Run: headless pygame with SDL's dummy video driver; simulated clock (each Clock.tick advances the game by its frame time, no real sleeping); random seed 0; keys injected as events and as key.get_pressed() state; no mouse input.
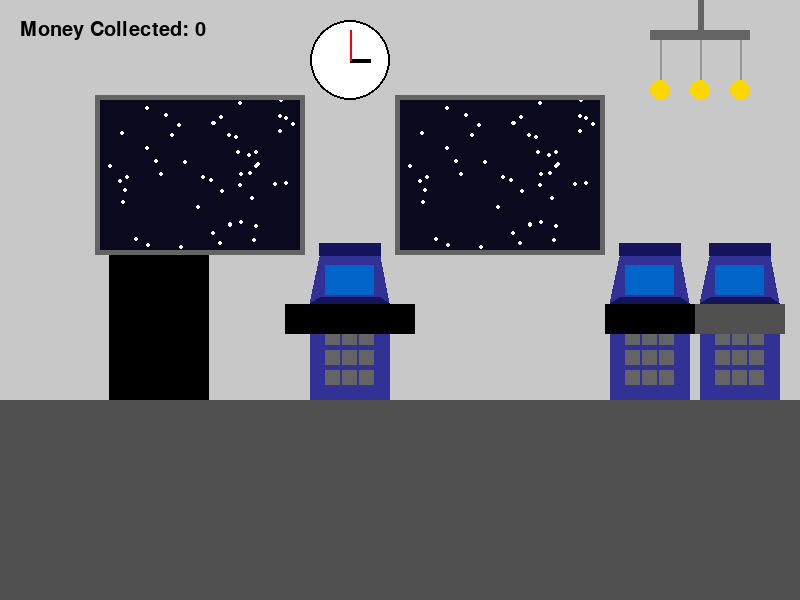
Frame 1 of 4 · flips 1–60 · no input
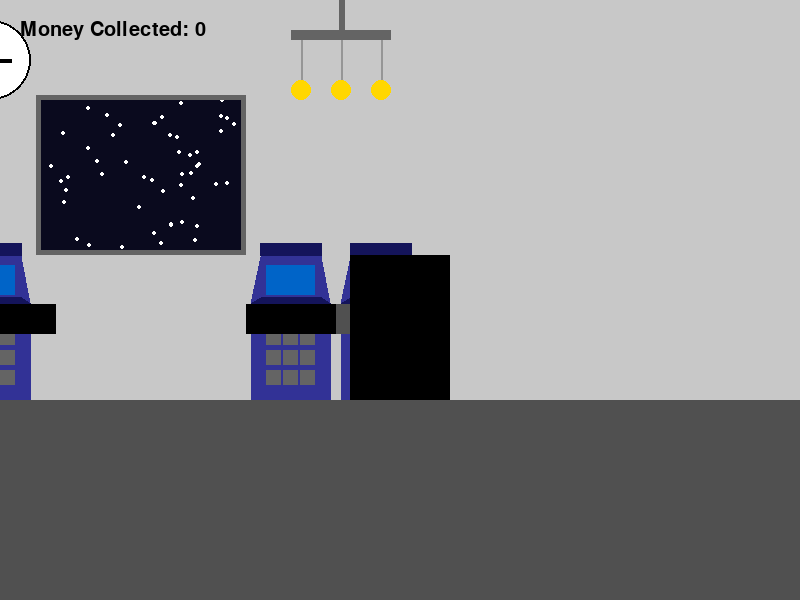
Frame 2 of 4 · flips 61–180 · tapped SPACE, RETURN · held RIGHT (→), D
Frame 3 of 4 · flips 181–300 · held DOWN (↓), S · screen unchanged from frame 2, image omitted
Frame 4 of 4 · flips 301–420 · held LEFT (←), A, UP (↑), W · screen same as frame 1, image omitted

The pygame program that drew these frames:

import pygame
import random


pygame.init()

WIDTH = 800
HEIGHT = 600
SIZE = (WIDTH, HEIGHT)

screen = pygame.display.set_mode(SIZE)
clock = pygame.time.Clock()

player_x = 109
player_y = 255

atm_width = 80
atm_height = 96

player = pygame.Rect(player_x, player_y, 100, 145)
ground = pygame.Rect(0, 400, 1200, 200)

playing = False
moving = True

edge = False
edge_right = False

camera_x = 0
camera_y = 0

star_positions = [(random.randint(0, 200), random.randint(0, 150)) for _ in range(50)]

last_rect_time = pygame.time.get_ticks
rectx1 = 200
rect_moving = False
rect_positions = [] 

snake_pos = [400, 300]
snake_body = [[400, 300]]
snake_direction = ""
snake_speed = 6
food_pos = [random.randrange(148, 500), random.randrange(80, 430)]
food_spawned = True
score = 0
snake_game_active = False 
over = False
win = False
no_pla = False
money = 0

invis_rect1 = pygame.Rect(310 - 25 + camera_x, 260 + 44, atm_width + 50, 30)
invis_rect2 = pygame.Rect(610 - 25, 260 + 44, atm_width + 50, 30)
invis_rect3 = pygame.Rect(700 - 25, 260 + 44, atm_width + 50, 30)


def draw_night_sky():
    pygame.draw.rect(screen, (10, 10, 30), (100 - camera_x, 100, 200, 150))
    pygame.draw.rect(screen, (10, 10, 30), (400 - camera_x, 100, 200, 150))
    
    for (star_x, star_y) in star_positions:
        pygame.draw.circle(screen, (255, 255, 255), (100 - camera_x + star_x, 100 + star_y), 2)  
        pygame.draw.circle(screen, (255, 255, 255), (400 - camera_x + star_x, 100 + star_y), 2)  

def draw_win_frame():
    window_color = (100, 100, 100)
    pygame.draw.rect(screen, window_color, (95 - camera_x, 95, 210, 160), 5)
    pygame.draw.rect(screen, window_color, (395 - camera_x, 95, 210, 160), 5)

def draw_bank_background():
    wall_color = (200, 200, 200) 
    pygame.draw.rect(screen, wall_color, (0, 0, 1200, 400))
    

    #Clock
    clock_center = (350 - camera_x, 60)
    clock_radius = 40
    pygame.draw.circle(screen, (255, 255, 255), clock_center, clock_radius)
    pygame.draw.circle(screen, (0, 0, 0), clock_center, clock_radius, 2)
    pygame.draw.line(screen, (0, 0, 0), clock_center, 
                     (clock_center[0] + 20, clock_center[1]), 4)  
    pygame.draw.line(screen, (255, 0, 0), clock_center, 
                     (clock_center[0], clock_center[1] - 30), 2)  

    #Chandelier 
    chandelier_center = (700 - camera_x, 30)
    chandelier_color = (255, 215, 0)  
    pygame.draw.rect(screen, (100, 100, 100), (chandelier_center[0] - 50, chandelier_center[1], 100, 10))
    pygame.draw.rect(screen,(100,100,100),(chandelier_center[0]-2,chandelier_center[1]-100,6,100))
    for i in range(-40, 50, 40):
        chain_start = (chandelier_center[0] + i, chandelier_center[1] + 10)
        chain_end = (chandelier_center[0] + i, chandelier_center[1] + 60)
        pygame.draw.line(screen, (150, 150, 150), chain_start, chain_end, 2)
        pygame.draw.circle(screen, chandelier_color, (chandelier_center[0] + i, chandelier_center[1] + 60), 10)

def draw_atm(x, y):
    global invis_rect1, invis_rect2, invis_rect3
    
    x -= camera_x
    y -= camera_y
    
    pygame.draw.rect(screen, (50, 50, 150), (x, y + 44, atm_width, atm_height))
    pygame.draw.polygon(screen, (50, 50, 150), [(x + 10, y - 4), (x + 70, y - 4), (x + 79, y + 43), (x, y + 43)])
    pygame.draw.rect(screen, (0, 100, 200), (x + 15, y + 5, atm_width - 31, 30))
    pygame.draw.polygon(screen, (20, 20, 90), [(x + 10, y + 37), (x + 70, y + 37), (x + 79, y + 43), (x, y + 43)])
    pygame.draw.rect(screen, (10, 10, 10), (x + 25, y + 50, atm_width - 50, 10))
    pygame.draw.rect(screen, (20, 20, 90), (x + 9, y - 17, 62, 13))

    keypad_x = x + 15
    keypad_y = y + 70
    for row in range(3):
        for col in range(3):
            pygame.draw.rect(screen, (100, 100, 100), (keypad_x + col * 17, keypad_y + row * 20, 15, 15))

    invis_rect1 = pygame.Rect(310 - 25 - camera_x, 260 + 44, atm_width + 50, 30)
    invis_rect2 = pygame.Rect(610 -5- camera_x, 260 + 44, atm_width+10, 30)
    invis_rect3 = pygame.Rect(700 -5- camera_x, 260 + 44, atm_width+10, 30)
    

def get_font(text, size, color, x, y):
    font = pygame.font.Font(None, size)  
    img = font.render(text, True, color)    
    img = screen.blit(img, (x, y))

last_rect_time = 0

h_text = "Hacking..."
h_x = 313

def GameBox():
    global snake_game_active, snake_pos, snake_body, food_pos, food_spawned, score, snake_direction, over, win, no_pla, h_text, money, h_x
    
    pygame.draw.rect(screen, (0, 0, 30), (148, 80, 500, 430))
    pygame.draw.rect(screen, (10, 10, 50), (148, 80, 500, 50))
    get_font(h_text, 50, (100, 100, 250), h_x, 90)


    border_rect_1 = (145,130,3,381)
    border_rect_2 = (648,130,3,381)
    border_rect_3 = (148,130,510,3)
    border_rect_4 = (148,508,510,3)
    

    if not snake_game_active:
        get_font("Press SPACE to start Snake", 28, (100, 100, 250), 262, 135)
        get_font("Use WASD to move", 28, (100, 100, 250), 300, 165)
        get_font("Collect 10 red blocks", 28, (100, 100, 250), 300, 165)
        get_font("Avoid hitting youself and the border", 28, (100, 100, 250), 300, 165)
        return
    
    if over == True:
        get_font("You failed, Press SPACE to try again", 26, (100, 100, 250), 212, 135)
        return

    if win == True:
        h_text = "Hacking Complete!"
        no_pla = True
        h_x = 236
        return


    # Update Snake
    keys = pygame.key.get_pressed()

    if keys[pygame.K_UP] or keys[pygame.K_w] and snake_direction != "DOWN":
        snake_direction = "UP"
    elif keys[pygame.K_DOWN] or keys[pygame.K_s] and snake_direction != "UP":
        snake_direction = "DOWN"
    elif keys[pygame.K_LEFT] or keys[pygame.K_a] and snake_direction != "RIGHT":
        snake_direction = "LEFT"
    elif keys[pygame.K_RIGHT] or keys[pygame.K_d] and snake_direction != "LEFT":
        snake_direction = "RIGHT"

    # Move the snake
    if snake_direction == "UP":
        snake_pos[1] -= snake_speed
    elif snake_direction == "DOWN":
        snake_pos[1] += snake_speed
    elif snake_direction == "LEFT":
        snake_pos[0] -= snake_speed
    elif snake_direction == "RIGHT":
        snake_pos[0] += snake_speed

    # Snake growing mechanism
    snake_body.insert(0, list(snake_pos))

    # Check for collision with food using a bounding box
    snake_rect = pygame.Rect(snake_pos[0], snake_pos[1], 10, 10)
    food_rect = pygame.Rect(food_pos[0], food_pos[1], 10, 10)
    if snake_rect.colliderect(food_rect):  # Collision detection
        score += 1
        food_spawned = False  
    else:
        snake_body.pop()  

    # Spawning new food at random location
    if not food_spawned:
        food_pos = [random.randrange(148, 500), random.randrange(132, 430)]
        food_spawned = True

    # Game over conditions
    if (snake_pos in snake_body[1:] or snake_rect.colliderect(border_rect_1) or snake_rect.colliderect(border_rect_2)
            or snake_rect.colliderect(border_rect_3) or snake_rect.colliderect(border_rect_4)):
        over = True
        snake_pos = [400, 300]
        snake_body = [[400, 300]]
        snake_direction = ""
        score = 0

    if score == 10:
        win = True
        money+=1

    # Draw snake and food
    for pos in snake_body:
        pygame.draw.rect(screen, (0, 255, 0), pygame.Rect(pos[0], pos[1], 10, 10))
    pygame.draw.rect(screen, (255, 0, 0), pygame.Rect(food_pos[0], food_pos[1], 10, 10))
    
    # Display the current score
    get_font(f"Score: {score}", 26, (255, 255, 255), 350, 110)


def reset_game():
    global snake_pos, snake_body, snake_direction, score, food_pos, food_spawned, snake_game_active
    global over, win, no_pla, h_text, h_x, money, playing, player_x, player_y, camera_x, camera_y
    

    snake_pos = [400, 300]
    snake_body = [[400, 300]]
    snake_direction = ""
    score = 0
    food_pos = [random.randrange(148, 500), random.randrange(80, 430)]
    food_spawned = True
    over = False
    no_pla = False
    h_text = "Hacking..."
    h_x = 313
    
    player_x = 339
    player_y = 255
    camera_x = 0
    camera_y = 0
    playing = False
    moving = True


running = True
while running:
    for event in pygame.event.get():
        if event.type == pygame.QUIT:
            running = False
        if event.type == pygame.KEYDOWN:
            if event.key == pygame.K_e and player.colliderect(invis_rect1):
                playing = not playing
                if not playing:
                    reset_game()

            if event.key == pygame.K_SPACE and not snake_game_active and no_pla == False:  
                snake_game_active = True
            elif event.key == pygame.K_SPACE and over == True:  
                over = False

    keys_pressed = pygame.key.get_pressed()
    if moving:
        if player_x <= 0:
            edge = True
        if player_x >= 1095:
            edge_right = True
        if keys_pressed[pygame.K_a] and not edge:
            player_x -= 5
        if keys_pressed[pygame.K_d] and not edge_right:
            player_x += 5
        else:
            edge = False
            edge_right = False
    

    player.x = player_x
    camera_x = player_x - WIDTH // 2 + player.width // 2
    camera_x = max(0, min(camera_x, ground.width - WIDTH))

    screen.fill((0, 0, 0))
    draw_bank_background()
    draw_night_sky()  
    draw_win_frame()
    pygame.draw.rect(screen, (80, 80, 80), (ground.x - camera_x, ground.y, ground.width, ground.height))
    draw_atm(310, 260)
    draw_atm(610, 260)
    draw_atm(700, 260)
    pygame.draw.rect(screen, (80, 80, 80), invis_rect1)
    pygame.draw.rect(screen, (0, 0, 0), invis_rect2)
    pygame.draw.rect(screen, (80, 80, 80), invis_rect3)
    pygame.draw.rect(screen,(0,0,0), invis_rect1)
    pygame.draw.rect(screen, (0, 0, 0), (player.x - camera_x, player.y, player.width, player.height))
    # pygame.draw.rect(screen, (0, 0, 0), invis_rect)
    get_font(f"Money Collected: {money}",30,(0,0,0),20,20)
    
    if playing:
        GameBox()
        moving = False
    else:
        moving = True

    pygame.display.flip()
    clock.tick(20 if snake_game_active and win == False else 60)

pygame.quit()
